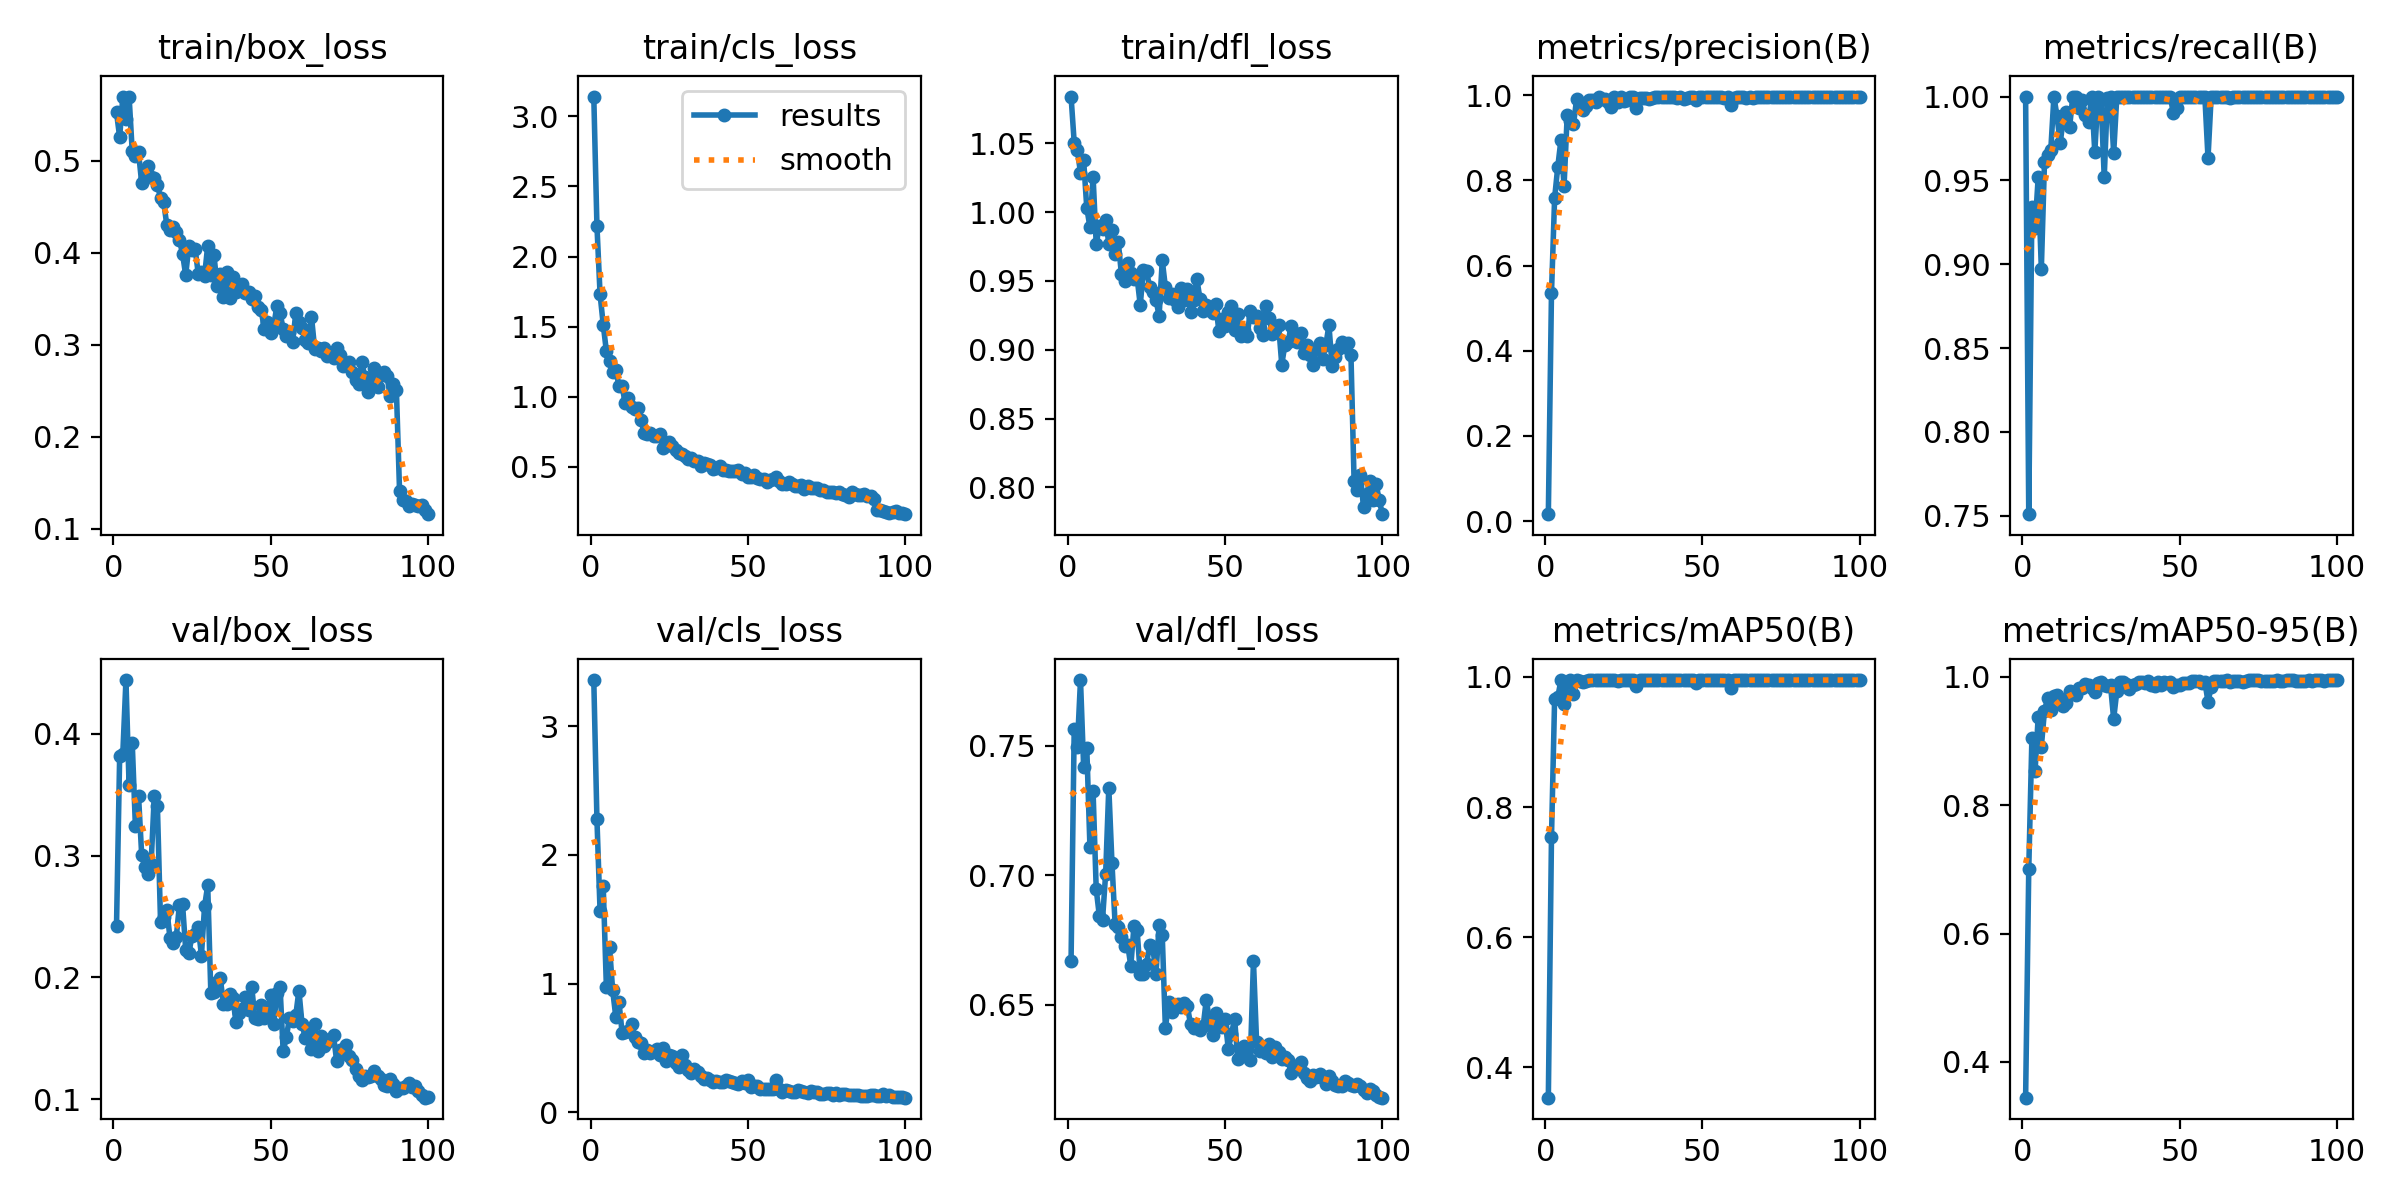

The data file committed next to this chart (first rows):
epoch, train/box_loss, train/cls_loss, train/dfl_loss, metrics/precision(B), metrics/recall(B), metrics/mAP50(B), metrics/mAP50-95(B), val/box_loss, val/cls_loss, val/dfl_loss, lr/pg0, lr/pg1, lr/pg2
1, 0.5526, 3.141, 1.084, 0.0164, 1, 0.3535, 0.3442, 0.2426, 3.357, 0.6669, 0.00023, 0.00023, 0.00023
2, 0.5258, 2.219, 1.05, 0.5359, 0.7509, 0.7536, 0.7002, 0.3815, 2.277, 0.7565, 0.0004654, 0.0004654, 0.0004654
3, 0.5693, 1.73, 1.045, 0.7589, 0.9343, 0.9666, 0.9047, 0.3837, 1.562, 0.7496, 0.0006959, 0.0006959, 0.0006959
4, 0.5458, 1.515, 1.029, 0.8318, 0.9215, 0.9687, 0.8525, 0.4443, 1.76, 0.7754, 0.0009218, 0.0009218, 0.0009218
5, 0.5699, 1.325, 1.038, 0.8943, 0.9519, 0.9945, 0.9376, 0.3579, 0.9769, 0.7419, 0.0009604, 0.0009604, 0.0009604
6, 0.5104, 1.254, 1.003, 0.787, 0.8972, 0.9577, 0.8911, 0.3927, 1.286, 0.7492, 0.0009505, 0.0009505, 0.0009505
7, 0.5048, 1.179, 0.9891, 0.9529, 0.9607, 0.9916, 0.9472, 0.3247, 0.9491, 0.711, 0.0009406, 0.0009406, 0.0009406
8, 0.5093, 1.191, 1.026, 0.9401, 0.9649, 0.995, 0.9669, 0.3493, 0.7415, 0.7324, 0.0009307, 0.0009307, 0.0009307
9, 0.476, 1.079, 0.9767, 0.9319, 0.968, 0.9732, 0.9476, 0.3009, 0.8607, 0.6946, 0.0009208, 0.0009208, 0.0009208
10, 0.4819, 1.075, 0.9899, 0.9914, 1, 0.995, 0.9703, 0.2906, 0.6197, 0.6842, 0.0009109, 0.0009109, 0.0009109
11, 0.4941, 0.9536, 0.9875, 0.9751, 0.9881, 0.9942, 0.9715, 0.285, 0.6213, 0.6827, 0.000901, 0.000901, 0.000901
12, 0.4828, 0.9892, 0.9942, 0.9653, 0.972, 0.992, 0.9662, 0.2933, 0.631, 0.7006, 0.0008911, 0.0008911, 0.0008911
13, 0.481, 0.9299, 0.9771, 0.975, 0.9875, 0.9928, 0.954, 0.3488, 0.687, 0.7338, 0.0008812, 0.0008812, 0.0008812
14, 0.474, 0.9138, 0.9871, 0.9887, 0.991, 0.995, 0.9593, 0.341, 0.5897, 0.7049, 0.0008713, 0.0008713, 0.0008713
15, 0.4598, 0.921, 0.9698, 0.9881, 0.982, 0.995, 0.9783, 0.2457, 0.5468, 0.6812, 0.0008614, 0.0008614, 0.0008614
16, 0.4552, 0.8369, 0.9785, 0.9841, 1, 0.995, 0.9746, 0.2493, 0.5375, 0.68, 0.0008515, 0.0008515, 0.0008515
17, 0.43, 0.7392, 0.9553, 0.9957, 1, 0.995, 0.9716, 0.2554, 0.4624, 0.6763, 0.0008416, 0.0008416, 0.0008416
18, 0.4248, 0.7324, 0.9498, 0.9918, 0.9929, 0.995, 0.9823, 0.2327, 0.4885, 0.6728, 0.0008317, 0.0008317, 0.0008317
19, 0.4284, 0.7411, 0.9628, 0.9922, 0.9978, 0.995, 0.9828, 0.2281, 0.4625, 0.6731, 0.0008218, 0.0008218, 0.0008218
20, 0.4228, 0.7216, 0.9556, 0.9833, 0.989, 0.995, 0.9885, 0.2331, 0.4792, 0.6649, 0.0008119, 0.0008119, 0.0008119
21, 0.4144, 0.7218, 0.9511, 0.9735, 0.9848, 0.9946, 0.9872, 0.2596, 0.4916, 0.6802, 0.000802, 0.000802, 0.000802
22, 0.3987, 0.7337, 0.9524, 0.9956, 1, 0.995, 0.9825, 0.2603, 0.4427, 0.6788, 0.0007921, 0.0007921, 0.0007921
23, 0.3758, 0.6371, 0.9324, 0.9849, 0.9669, 0.9939, 0.9761, 0.2228, 0.5001, 0.6616, 0.0007822, 0.0007822, 0.0007822
24, 0.4075, 0.6553, 0.9583, 0.9959, 1, 0.995, 0.9897, 0.2199, 0.4023, 0.6618, 0.0007723, 0.0007723, 0.0007723
25, 0.4031, 0.6797, 0.9572, 0.9866, 0.9977, 0.995, 0.9918, 0.2342, 0.4455, 0.6657, 0.0007624, 0.0007624, 0.0007624
26, 0.404, 0.6507, 0.9453, 0.9889, 0.9518, 0.995, 0.9867, 0.2356, 0.4396, 0.6732, 0.0007525, 0.0007525, 0.0007525
27, 0.3773, 0.6221, 0.9421, 0.9949, 0.9994, 0.995, 0.9854, 0.2417, 0.3818, 0.6721, 0.0007426, 0.0007426, 0.0007426
28, 0.3788, 0.5963, 0.9362, 0.9957, 1, 0.995, 0.9866, 0.218, 0.3563, 0.6619, 0.0007327, 0.0007327, 0.0007327
29, 0.375, 0.5952, 0.9246, 0.969, 0.9661, 0.9866, 0.9343, 0.2585, 0.4446, 0.6806, 0.0007228, 0.0007228, 0.0007228
30, 0.4078, 0.5775, 0.9649, 0.9942, 1, 0.995, 0.9776, 0.2756, 0.3693, 0.6767, 0.0007129, 0.0007129, 0.0007129
31, 0.3759, 0.5531, 0.9454, 0.9926, 1, 0.995, 0.9913, 0.1869, 0.3274, 0.6408, 0.000703, 0.000703, 0.000703
32, 0.3972, 0.5611, 0.9373, 0.9927, 1, 0.995, 0.992, 0.1881, 0.3039, 0.6508, 0.0006931, 0.0006931, 0.0006931
33, 0.3636, 0.5433, 0.9408, 0.9904, 1, 0.995, 0.9884, 0.196, 0.335, 0.6471, 0.0006832, 0.0006832, 0.0006832
34, 0.3774, 0.5451, 0.936, 0.9936, 1, 0.995, 0.9816, 0.1994, 0.3165, 0.65, 0.0006733, 0.0006733, 0.0006733
35, 0.3525, 0.5072, 0.9309, 0.9956, 1, 0.995, 0.9874, 0.1784, 0.2807, 0.6503, 0.0006634, 0.0006634, 0.0006634
36, 0.3796, 0.5309, 0.9451, 0.9961, 1, 0.995, 0.9888, 0.1779, 0.2561, 0.649, 0.0006535, 0.0006535, 0.0006535
37, 0.3507, 0.5197, 0.9358, 0.9954, 1, 0.995, 0.9914, 0.1868, 0.2687, 0.6505, 0.0006436, 0.0006436, 0.0006436
38, 0.3739, 0.5121, 0.9441, 0.9968, 1, 0.995, 0.9917, 0.1828, 0.2556, 0.6493, 0.0006337, 0.0006337, 0.0006337
39, 0.3575, 0.4834, 0.9277, 0.9959, 1, 0.995, 0.9909, 0.1632, 0.2402, 0.6423, 0.0006238, 0.0006238, 0.0006238
40, 0.3649, 0.4947, 0.9365, 0.9948, 1, 0.995, 0.9933, 0.1706, 0.242, 0.6408, 0.0006139, 0.0006139, 0.0006139
41, 0.3663, 0.5066, 0.9513, 0.995, 1, 0.995, 0.9876, 0.1739, 0.2374, 0.6414, 0.000604, 0.000604, 0.000604
42, 0.3565, 0.4773, 0.9369, 0.9933, 1, 0.995, 0.9863, 0.184, 0.2341, 0.6403, 0.0005941, 0.0005941, 0.0005941
43, 0.3578, 0.4759, 0.9278, 0.9948, 1, 0.995, 0.9922, 0.1734, 0.2524, 0.6415, 0.0005842, 0.0005842, 0.0005842
44, 0.3497, 0.4724, 0.9327, 0.9904, 1, 0.995, 0.9879, 0.1923, 0.2442, 0.6519, 0.0005743, 0.0005743, 0.0005743
45, 0.3528, 0.4692, 0.9289, 0.9931, 1, 0.995, 0.9916, 0.1666, 0.2343, 0.6438, 0.0005644, 0.0005644, 0.0005644
46, 0.3408, 0.4693, 0.9264, 0.9959, 1, 0.995, 0.9898, 0.1659, 0.23, 0.6384, 0.0005545, 0.0005545, 0.0005545
47, 0.3382, 0.4799, 0.9332, 0.9963, 1, 0.995, 0.9914, 0.1773, 0.2213, 0.6468, 0.0005446, 0.0005446, 0.0005446
48, 0.3168, 0.448, 0.9136, 0.9887, 0.9899, 0.9898, 0.9843, 0.1671, 0.2461, 0.6441, 0.0005347, 0.0005347, 0.0005347
49, 0.3243, 0.4572, 0.9223, 0.9953, 0.9929, 0.995, 0.9876, 0.172, 0.2255, 0.6412, 0.0005248, 0.0005248, 0.0005248
50, 0.3134, 0.4261, 0.9169, 0.9953, 1, 0.995, 0.9877, 0.1859, 0.2495, 0.6444, 0.0005149, 0.0005149, 0.0005149
51, 0.3211, 0.4262, 0.9274, 0.9956, 1, 0.995, 0.99, 0.1619, 0.2005, 0.6328, 0.000505, 0.000505, 0.000505
52, 0.3421, 0.4447, 0.9321, 0.9949, 1, 0.995, 0.9898, 0.1872, 0.2091, 0.6386, 0.0004951, 0.0004951, 0.0004951
53, 0.3345, 0.4186, 0.914, 0.9962, 1, 0.995, 0.9901, 0.1924, 0.2075, 0.6446, 0.0004852, 0.0004852, 0.0004852
54, 0.3173, 0.4155, 0.9257, 0.9948, 1, 0.995, 0.9931, 0.1393, 0.1794, 0.6291, 0.0004753, 0.0004753, 0.0004753
55, 0.3093, 0.4133, 0.9099, 0.9963, 1, 0.995, 0.9937, 0.1512, 0.1827, 0.63, 0.0004654, 0.0004654, 0.0004654
56, 0.3138, 0.3898, 0.9146, 0.9962, 1, 0.995, 0.9928, 0.1666, 0.184, 0.6338, 0.0004555, 0.0004555, 0.0004555
57, 0.3033, 0.4066, 0.9102, 0.9925, 1, 0.995, 0.9897, 0.1642, 0.185, 0.6324, 0.0004456, 0.0004456, 0.0004456
58, 0.3341, 0.4103, 0.9284, 0.9959, 1, 0.995, 0.9918, 0.1689, 0.1812, 0.6287, 0.0004357, 0.0004357, 0.0004357
59, 0.325, 0.4262, 0.924, 0.9781, 0.9633, 0.9825, 0.9615, 0.1893, 0.2545, 0.6668, 0.0004258, 0.0004258, 0.0004258
60, 0.3181, 0.3984, 0.9248, 0.9937, 1, 0.995, 0.9836, 0.1616, 0.1859, 0.6355, 0.0004159, 0.0004159, 0.0004159
... 40 more rows
